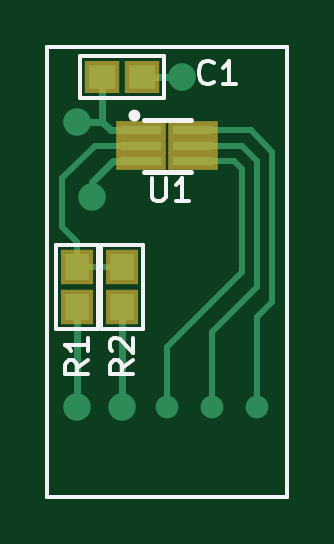
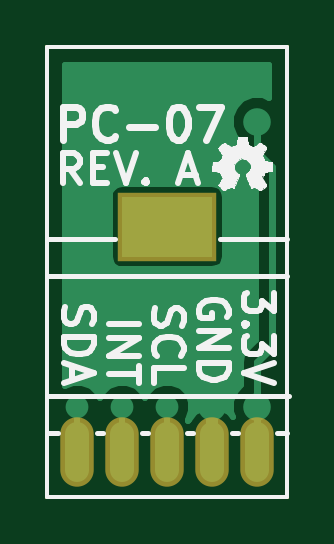
Circuit board: 7 layer files. Board 10.2 x 19.0 mm.
- bottom_copper: light-sensor.gbl (6116 bytes)
- bottom_silk: light-sensor.gbo (21938 bytes)
- bottom_mask: light-sensor.gbs (754 bytes)
- outline: light-sensor.gko (528 bytes)
- top_copper: light-sensor.gtl (3253 bytes)
- top_silk: light-sensor.gto (3587 bytes)
- top_mask: light-sensor.gts (943 bytes)

=== bottom_copper: light-sensor.gbl ===
G04 #@! TF.FileFunction,Copper,L2,Bot,Signal*
%FSLAX46Y46*%
G04 Gerber Fmt 4.6, Leading zero omitted, Abs format (unit mm)*
G04 Created by KiCad (PCBNEW (2016-05-03 BZR 6266)-product) date Fri Jul 22 02:28:54 2016*
%MOMM*%
%LPD*%
G01*
G04 APERTURE LIST*
%ADD10C,0.350000*%
%ADD11C,0.150000*%
%ADD12R,3.810000X2.540000*%
%ADD13O,1.016000X2.540000*%
%ADD14C,1.168400*%
%ADD15C,0.965200*%
%ADD16C,0.304800*%
%ADD17C,0.254000*%
%ADD18C,0.350000*%
G04 APERTURE END LIST*
D10*
D11*
X104140000Y-116205000D02*
X104140000Y-135255000D01*
X114300000Y-116205000D02*
X104140000Y-116205000D01*
X114300000Y-135255000D02*
X114300000Y-116205000D01*
X104140000Y-135255000D02*
X114300000Y-135255000D01*
D12*
X109220000Y-123825000D03*
D13*
X105410000Y-133350000D03*
X107315000Y-133350000D03*
X109220000Y-133350000D03*
X113030000Y-133350000D03*
X111125000Y-133350000D03*
D14*
X106045000Y-122555000D03*
X109855000Y-117475000D03*
X107315000Y-131445000D03*
X105410000Y-119380000D03*
X105410000Y-131445000D03*
D15*
X113030000Y-131445000D03*
X109220000Y-131445000D03*
X111125000Y-131445000D03*
D16*
X107315000Y-131445000D02*
X107315000Y-133350000D01*
X105410000Y-131445000D02*
X105410000Y-129540000D01*
X105410000Y-129540000D02*
X104775000Y-128905000D01*
X104775000Y-128905000D02*
X104775000Y-121285000D01*
X104775000Y-121285000D02*
X105410000Y-120650000D01*
X105410000Y-120650000D02*
X105410000Y-119380000D01*
X105410000Y-131445000D02*
X105410000Y-133350000D01*
D17*
X113030000Y-131445000D02*
X113030000Y-133350000D01*
X109220000Y-131445000D02*
X109220000Y-133350000D01*
X111125000Y-131445000D02*
X111125000Y-133350000D01*
G36*
X113538000Y-130555831D02*
X113232982Y-130429176D01*
X112828792Y-130428824D01*
X112455234Y-130583175D01*
X112169179Y-130868731D01*
X112077465Y-131089601D01*
X111986825Y-130870234D01*
X111701269Y-130584179D01*
X111327982Y-130429176D01*
X110923792Y-130428824D01*
X110550234Y-130583175D01*
X110264179Y-130868731D01*
X110172465Y-131089601D01*
X110081825Y-130870234D01*
X109796269Y-130584179D01*
X109422982Y-130429176D01*
X109018792Y-130428824D01*
X108645234Y-130583175D01*
X108359179Y-130868731D01*
X108204176Y-131242018D01*
X108203824Y-131646208D01*
X108354157Y-132010042D01*
X108327623Y-132049753D01*
X108322394Y-132033260D01*
X108033421Y-131689974D01*
X107618134Y-131485929D01*
X107442000Y-131611978D01*
X107442000Y-132588000D01*
X107188000Y-132588000D01*
X107188000Y-131611978D01*
X107011866Y-131485929D01*
X106596579Y-131689974D01*
X106442290Y-131873262D01*
X106527406Y-131668280D01*
X106527793Y-131223671D01*
X106358008Y-130812758D01*
X106095800Y-130550092D01*
X106095800Y-129540005D01*
X106095801Y-129540000D01*
X106043597Y-129277555D01*
X105894934Y-129055066D01*
X105460800Y-128620932D01*
X105460800Y-122555000D01*
X106771151Y-122555000D01*
X106771151Y-125095000D01*
X106808344Y-125292666D01*
X106925165Y-125474210D01*
X107103412Y-125596001D01*
X107315000Y-125638849D01*
X111125000Y-125638849D01*
X111322666Y-125601656D01*
X111504210Y-125484835D01*
X111626001Y-125306588D01*
X111668849Y-125095000D01*
X111668849Y-122555000D01*
X111631656Y-122357334D01*
X111514835Y-122175790D01*
X111336588Y-122053999D01*
X111125000Y-122011151D01*
X107315000Y-122011151D01*
X107117334Y-122048344D01*
X106935790Y-122165165D01*
X106813999Y-122343412D01*
X106771151Y-122555000D01*
X105460800Y-122555000D01*
X105460800Y-121569068D01*
X105894934Y-121134934D01*
X106043597Y-120912445D01*
X106095801Y-120650000D01*
X106095800Y-120649995D01*
X106095800Y-120274543D01*
X106356903Y-120013896D01*
X106527406Y-119603280D01*
X106527793Y-119158671D01*
X106358008Y-118747758D01*
X106043896Y-118433097D01*
X105633280Y-118262594D01*
X105188671Y-118262207D01*
X104902000Y-118380656D01*
X104902000Y-116967000D01*
X113538000Y-116967000D01*
X113538000Y-130555831D01*
X113538000Y-130555831D01*
G37*
X113538000Y-130555831D02*
X113232982Y-130429176D01*
X112828792Y-130428824D01*
X112455234Y-130583175D01*
X112169179Y-130868731D01*
X112077465Y-131089601D01*
X111986825Y-130870234D01*
X111701269Y-130584179D01*
X111327982Y-130429176D01*
X110923792Y-130428824D01*
X110550234Y-130583175D01*
X110264179Y-130868731D01*
X110172465Y-131089601D01*
X110081825Y-130870234D01*
X109796269Y-130584179D01*
X109422982Y-130429176D01*
X109018792Y-130428824D01*
X108645234Y-130583175D01*
X108359179Y-130868731D01*
X108204176Y-131242018D01*
X108203824Y-131646208D01*
X108354157Y-132010042D01*
X108327623Y-132049753D01*
X108322394Y-132033260D01*
X108033421Y-131689974D01*
X107618134Y-131485929D01*
X107442000Y-131611978D01*
X107442000Y-132588000D01*
X107188000Y-132588000D01*
X107188000Y-131611978D01*
X107011866Y-131485929D01*
X106596579Y-131689974D01*
X106442290Y-131873262D01*
X106527406Y-131668280D01*
X106527793Y-131223671D01*
X106358008Y-130812758D01*
X106095800Y-130550092D01*
X106095800Y-129540005D01*
X106095801Y-129540000D01*
X106043597Y-129277555D01*
X105894934Y-129055066D01*
X105460800Y-128620932D01*
X105460800Y-122555000D01*
X106771151Y-122555000D01*
X106771151Y-125095000D01*
X106808344Y-125292666D01*
X106925165Y-125474210D01*
X107103412Y-125596001D01*
X107315000Y-125638849D01*
X111125000Y-125638849D01*
X111322666Y-125601656D01*
X111504210Y-125484835D01*
X111626001Y-125306588D01*
X111668849Y-125095000D01*
X111668849Y-122555000D01*
X111631656Y-122357334D01*
X111514835Y-122175790D01*
X111336588Y-122053999D01*
X111125000Y-122011151D01*
X107315000Y-122011151D01*
X107117334Y-122048344D01*
X106935790Y-122165165D01*
X106813999Y-122343412D01*
X106771151Y-122555000D01*
X105460800Y-122555000D01*
X105460800Y-121569068D01*
X105894934Y-121134934D01*
X106043597Y-120912445D01*
X106095801Y-120650000D01*
X106095800Y-120649995D01*
X106095800Y-120274543D01*
X106356903Y-120013896D01*
X106527406Y-119603280D01*
X106527793Y-119158671D01*
X106358008Y-118747758D01*
X106043896Y-118433097D01*
X105633280Y-118262594D01*
X105188671Y-118262207D01*
X104902000Y-118380656D01*
X104902000Y-116967000D01*
X113538000Y-116967000D01*
X113538000Y-130555831D01*
D18*
X106045000Y-122555000D03*
X109855000Y-117475000D03*
X107315000Y-131445000D03*
X105410000Y-119380000D03*
X105410000Y-131445000D03*
X113030000Y-131445000D03*
X109220000Y-131445000D03*
X111125000Y-131445000D03*
M02*

=== bottom_silk: light-sensor.gbo (21938 bytes, source omitted) ===
=== bottom_mask: light-sensor.gbs ===
G04 #@! TF.FileFunction,Soldermask,Bot*
%FSLAX46Y46*%
G04 Gerber Fmt 4.6, Leading zero omitted, Abs format (unit mm)*
G04 Created by KiCad (PCBNEW (2016-05-03 BZR 6266)-product) date Fri Jul 22 02:28:54 2016*
%MOMM*%
%LPD*%
G01*
G04 APERTURE LIST*
%ADD10C,0.350000*%
%ADD11C,0.150000*%
%ADD12R,4.210000X2.940000*%
%ADD13O,1.416000X2.940000*%
G04 APERTURE END LIST*
D10*
D11*
X104140000Y-116205000D02*
X104140000Y-135255000D01*
X114300000Y-116205000D02*
X104140000Y-116205000D01*
X114300000Y-135255000D02*
X114300000Y-116205000D01*
X104140000Y-135255000D02*
X114300000Y-135255000D01*
D12*
X109220000Y-123825000D03*
D13*
X105410000Y-133350000D03*
X107315000Y-133350000D03*
X109220000Y-133350000D03*
X113030000Y-133350000D03*
X111125000Y-133350000D03*
M02*

=== outline: light-sensor.gko ===
G04 #@! TF.FileFunction,Profile,NP*
%FSLAX46Y46*%
G04 Gerber Fmt 4.6, Leading zero omitted, Abs format (unit mm)*
G04 Created by KiCad (PCBNEW (2016-05-03 BZR 6266)-product) date Fri Jul 22 02:28:54 2016*
%MOMM*%
%LPD*%
G01*
G04 APERTURE LIST*
%ADD10C,0.350000*%
%ADD11C,0.150000*%
G04 APERTURE END LIST*
D10*
D11*
X104140000Y-116205000D02*
X104140000Y-135255000D01*
X114300000Y-116205000D02*
X104140000Y-116205000D01*
X114300000Y-135255000D02*
X114300000Y-116205000D01*
X104140000Y-135255000D02*
X114300000Y-135255000D01*
M02*

=== top_copper: light-sensor.gtl ===
G04 #@! TF.FileFunction,Copper,L1,Top,Signal*
%FSLAX46Y46*%
G04 Gerber Fmt 4.6, Leading zero omitted, Abs format (unit mm)*
G04 Created by KiCad (PCBNEW (2016-05-03 BZR 6266)-product) date Fri Jul 22 02:28:54 2016*
%MOMM*%
%LPD*%
G01*
G04 APERTURE LIST*
%ADD10C,0.350000*%
%ADD11C,0.150000*%
%ADD12R,1.700000X0.350000*%
%ADD13R,1.100000X1.000000*%
%ADD14R,1.000000X1.100000*%
%ADD15C,1.168400*%
%ADD16C,0.965200*%
%ADD17C,0.304800*%
%ADD18C,0.254000*%
%ADD19C,0.350000*%
G04 APERTURE END LIST*
D10*
D11*
X104140000Y-116205000D02*
X104140000Y-135255000D01*
X114300000Y-116205000D02*
X104140000Y-116205000D01*
X114300000Y-135255000D02*
X114300000Y-116205000D01*
X104140000Y-135255000D02*
X114300000Y-135255000D01*
D12*
X108120000Y-120396000D03*
X110320000Y-120396000D03*
X110320000Y-119746000D03*
X108120000Y-119746000D03*
X108120000Y-121046000D03*
X110320000Y-121046000D03*
D13*
X106465000Y-117475000D03*
X108165000Y-117475000D03*
D14*
X105410000Y-125515000D03*
X105410000Y-127215000D03*
X107315000Y-127215000D03*
X107315000Y-125515000D03*
D15*
X106045000Y-122555000D03*
X109855000Y-117475000D03*
X107315000Y-131445000D03*
X105410000Y-119380000D03*
X105410000Y-131445000D03*
D16*
X113030000Y-131445000D03*
X109220000Y-131445000D03*
X111125000Y-131445000D03*
D17*
X106919000Y-121046000D02*
X108120000Y-121046000D01*
X106919000Y-121046000D02*
X106045000Y-121920000D01*
X106045000Y-121920000D02*
X106045000Y-122555000D01*
X108165000Y-117475000D02*
X109855000Y-117475000D01*
X107315000Y-127215000D02*
X107315000Y-131445000D01*
X106831000Y-119746000D02*
X107046000Y-119746000D01*
X107046000Y-119746000D02*
X108120000Y-119746000D01*
X106465000Y-118110000D02*
X106465000Y-117475000D01*
X106465000Y-119380000D02*
X106831000Y-119746000D01*
X105410000Y-119380000D02*
X106465000Y-119380000D01*
X106465000Y-118110000D02*
X106465000Y-119380000D01*
X105410000Y-127215000D02*
X105410000Y-131445000D01*
D18*
X110320000Y-119746000D02*
X112761000Y-119746000D01*
X112761000Y-119746000D02*
X113665000Y-120650000D01*
X113030000Y-127635000D02*
X113030000Y-131445000D01*
X113665000Y-120650000D02*
X113665000Y-127000000D01*
X113665000Y-127000000D02*
X113030000Y-127635000D01*
X110320000Y-121046000D02*
X112059000Y-121046000D01*
X112059000Y-121046000D02*
X112395000Y-121382000D01*
X112395000Y-125730000D02*
X109220000Y-128905000D01*
X112395000Y-121382000D02*
X112395000Y-125730000D01*
X109220000Y-128905000D02*
X109220000Y-131445000D01*
X110320000Y-120396000D02*
X112395000Y-120396000D01*
X112395000Y-120396000D02*
X113030000Y-121031000D01*
X113030000Y-121031000D02*
X113030000Y-126365000D01*
X113030000Y-126365000D02*
X111125000Y-128270000D01*
X111125000Y-128270000D02*
X111125000Y-131445000D01*
X106140500Y-120396000D02*
X107061000Y-120396000D01*
X107061000Y-120396000D02*
X108120000Y-120396000D01*
X106140500Y-120396000D02*
X104775000Y-121761500D01*
X104775000Y-121761500D02*
X104775000Y-123825000D01*
X104775000Y-123825000D02*
X105410000Y-124460000D01*
X105410000Y-124460000D02*
X105410000Y-125515000D01*
X107315000Y-125515000D02*
X105410000Y-125515000D01*
D19*
X106045000Y-122555000D03*
X109855000Y-117475000D03*
X107315000Y-131445000D03*
X105410000Y-119380000D03*
X105410000Y-131445000D03*
X113030000Y-131445000D03*
X109220000Y-131445000D03*
X111125000Y-131445000D03*
M02*

=== top_silk: light-sensor.gto ===
G04 #@! TF.FileFunction,Legend,Top*
%FSLAX46Y46*%
G04 Gerber Fmt 4.6, Leading zero omitted, Abs format (unit mm)*
G04 Created by KiCad (PCBNEW (2016-05-03 BZR 6266)-product) date Fri Jul 22 02:28:54 2016*
%MOMM*%
%LPD*%
G01*
G04 APERTURE LIST*
%ADD10C,0.350000*%
%ADD11C,0.150000*%
%ADD12C,0.203200*%
%ADD13C,0.254000*%
%ADD14C,0.180000*%
G04 APERTURE END LIST*
D10*
D11*
X104140000Y-116205000D02*
X104140000Y-135255000D01*
X114300000Y-116205000D02*
X104140000Y-116205000D01*
X114300000Y-135255000D02*
X114300000Y-116205000D01*
X104140000Y-135255000D02*
X114300000Y-135255000D01*
D12*
X108220000Y-119296000D02*
X110220000Y-119296000D01*
X110220000Y-121496000D02*
X108220000Y-121496000D01*
D13*
X107950000Y-119126000D02*
G75*
G03X107950000Y-119126000I-127000J0D01*
G01*
D14*
X105537000Y-116586000D02*
X109093000Y-116586000D01*
X109093000Y-116586000D02*
X109093000Y-118364000D01*
X109093000Y-118364000D02*
X105537000Y-118364000D01*
X105537000Y-118364000D02*
X105537000Y-116586000D01*
X106299000Y-124587000D02*
X106299000Y-128143000D01*
X106299000Y-128143000D02*
X104521000Y-128143000D01*
X104521000Y-128143000D02*
X104521000Y-124587000D01*
X104521000Y-124587000D02*
X106299000Y-124587000D01*
X106426000Y-128143000D02*
X106426000Y-124587000D01*
X106426000Y-124587000D02*
X108204000Y-124587000D01*
X108204000Y-124587000D02*
X108204000Y-128143000D01*
X108204000Y-128143000D02*
X106426000Y-128143000D01*
X108569095Y-121761381D02*
X108569095Y-122570905D01*
X108616714Y-122666143D01*
X108664333Y-122713762D01*
X108759571Y-122761381D01*
X108950048Y-122761381D01*
X109045286Y-122713762D01*
X109092905Y-122666143D01*
X109140524Y-122570905D01*
X109140524Y-121761381D01*
X110140524Y-122761381D02*
X109569095Y-122761381D01*
X109854809Y-122761381D02*
X109854809Y-121761381D01*
X109759571Y-121904238D01*
X109664333Y-121999476D01*
X109569095Y-122047095D01*
X111172524Y-117713143D02*
X111124905Y-117760762D01*
X110982048Y-117808381D01*
X110886810Y-117808381D01*
X110743952Y-117760762D01*
X110648714Y-117665524D01*
X110601095Y-117570286D01*
X110553476Y-117379810D01*
X110553476Y-117236952D01*
X110601095Y-117046476D01*
X110648714Y-116951238D01*
X110743952Y-116856000D01*
X110886810Y-116808381D01*
X110982048Y-116808381D01*
X111124905Y-116856000D01*
X111172524Y-116903619D01*
X112124905Y-117808381D02*
X111553476Y-117808381D01*
X111839190Y-117808381D02*
X111839190Y-116808381D01*
X111743952Y-116951238D01*
X111648714Y-117046476D01*
X111553476Y-117094095D01*
X105870381Y-129492476D02*
X105394190Y-129825810D01*
X105870381Y-130063905D02*
X104870381Y-130063905D01*
X104870381Y-129682952D01*
X104918000Y-129587714D01*
X104965619Y-129540095D01*
X105060857Y-129492476D01*
X105203714Y-129492476D01*
X105298952Y-129540095D01*
X105346571Y-129587714D01*
X105394190Y-129682952D01*
X105394190Y-130063905D01*
X105870381Y-128540095D02*
X105870381Y-129111524D01*
X105870381Y-128825810D02*
X104870381Y-128825810D01*
X105013238Y-128921048D01*
X105108476Y-129016286D01*
X105156095Y-129111524D01*
X107775381Y-129492476D02*
X107299190Y-129825810D01*
X107775381Y-130063905D02*
X106775381Y-130063905D01*
X106775381Y-129682952D01*
X106823000Y-129587714D01*
X106870619Y-129540095D01*
X106965857Y-129492476D01*
X107108714Y-129492476D01*
X107203952Y-129540095D01*
X107251571Y-129587714D01*
X107299190Y-129682952D01*
X107299190Y-130063905D01*
X106870619Y-129111524D02*
X106823000Y-129063905D01*
X106775381Y-128968667D01*
X106775381Y-128730571D01*
X106823000Y-128635333D01*
X106870619Y-128587714D01*
X106965857Y-128540095D01*
X107061095Y-128540095D01*
X107203952Y-128587714D01*
X107775381Y-129159143D01*
X107775381Y-128540095D01*
M02*

=== top_mask: light-sensor.gts ===
G04 #@! TF.FileFunction,Soldermask,Top*
%FSLAX46Y46*%
G04 Gerber Fmt 4.6, Leading zero omitted, Abs format (unit mm)*
G04 Created by KiCad (PCBNEW (2016-05-03 BZR 6266)-product) date Fri Jul 22 02:28:54 2016*
%MOMM*%
%LPD*%
G01*
G04 APERTURE LIST*
%ADD10C,0.350000*%
%ADD11C,0.150000*%
%ADD12R,2.100000X0.750000*%
%ADD13R,1.500000X1.400000*%
%ADD14R,1.400000X1.500000*%
G04 APERTURE END LIST*
D10*
D11*
X104140000Y-116205000D02*
X104140000Y-135255000D01*
X114300000Y-116205000D02*
X104140000Y-116205000D01*
X114300000Y-135255000D02*
X114300000Y-116205000D01*
X104140000Y-135255000D02*
X114300000Y-135255000D01*
D12*
X108120000Y-120396000D03*
X110320000Y-120396000D03*
X110320000Y-119746000D03*
X108120000Y-119746000D03*
X108120000Y-121046000D03*
X110320000Y-121046000D03*
D13*
X106465000Y-117475000D03*
X108165000Y-117475000D03*
D14*
X105410000Y-125515000D03*
X105410000Y-127215000D03*
X107315000Y-127215000D03*
X107315000Y-125515000D03*
M02*

